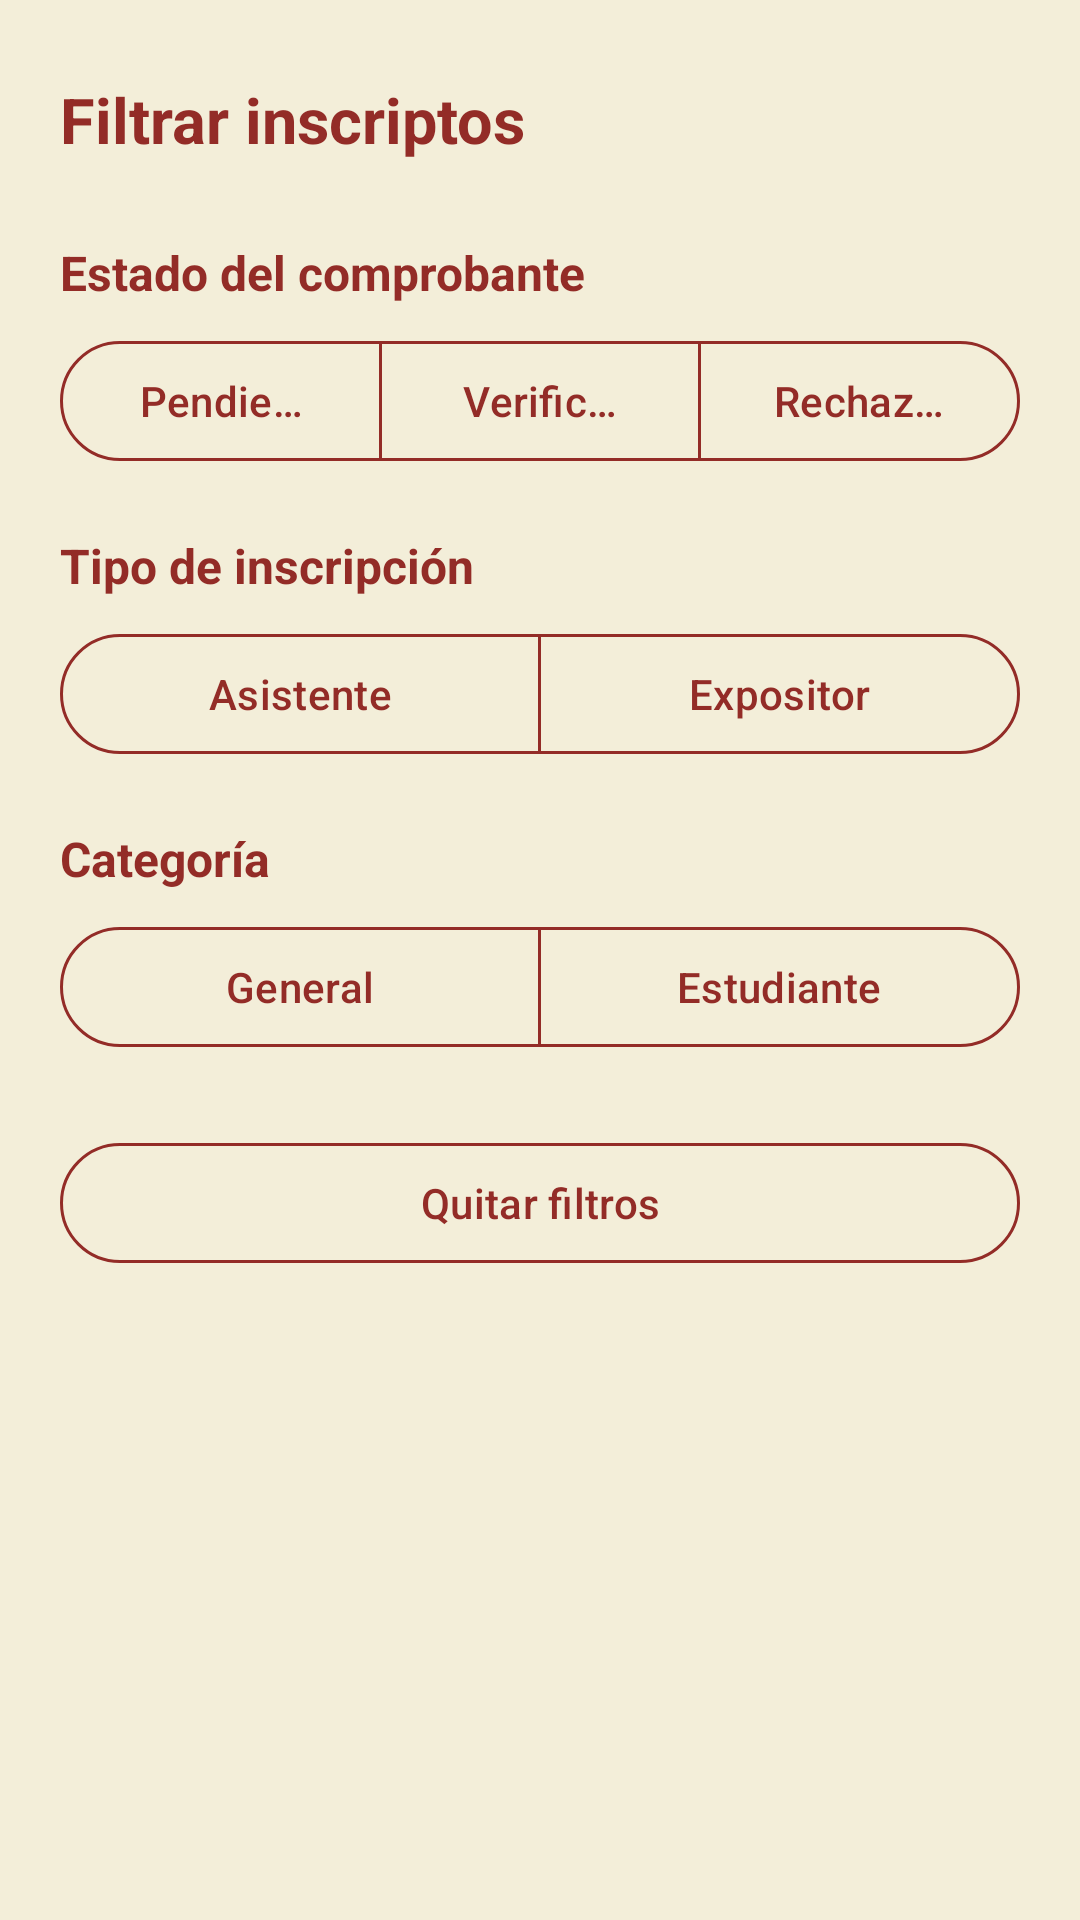

Write the Android layout XML for this screen, with the resource values it uses.
<!-- AndroidManifest.xml: application theme Theme.JNAB2025 -->
<!-- res/layout/fragment_filtro_inscriptos_bottom_sheet.xml -->
<?xml version="1.0" encoding="utf-8"?>
<ScrollView
    xmlns:android="http://schemas.android.com/apk/res/android"
    xmlns:app="http://schemas.android.com/apk/res-auto"
    android:layout_width="match_parent"
    android:layout_height="wrap_content"
    android:background="@color/cream">

    <LinearLayout
        android:layout_width="match_parent"
        android:layout_height="wrap_content"
        android:orientation="vertical"
        android:padding="20dp">

        <LinearLayout
            android:layout_width="match_parent"
            android:layout_height="wrap_content"
            android:gravity="center_vertical"
            android:orientation="horizontal">

            <TextView
                android:layout_width="0dp"
                android:layout_height="wrap_content"
                android:layout_weight="1"
                android:text="Filtrar inscriptos"
                android:textColor="@color/dark_red"
                android:textSize="21sp"
                android:textStyle="bold"/>

            <ImageButton
                android:id="@+id/btnCerrar"
                android:layout_width="40dp"
                android:layout_height="40dp"
                android:background="?attr/selectableItemBackgroundBorderless"
                android:contentDescription="Cerrar"
                android:src="@drawable/baseline_close_24"
                app:tint="@color/dark_red"/>

        </LinearLayout>


        

        <TextView
            android:layout_width="match_parent"
            android:layout_height="wrap_content"
            android:layout_marginTop="20dp"
            android:text="Estado del comprobante"
            android:textColor="@color/dark_red"
            android:textSize="16sp"
            android:textStyle="bold"/>

        <com.google.android.material.button.MaterialButtonToggleGroup
            android:id="@+id/grupoEstados"
            android:layout_width="match_parent"
            android:layout_height="wrap_content"
            android:layout_marginTop="8dp"
            app:singleSelection="false"
            app:selectionRequired="false">

            <com.google.android.material.button.MaterialButton
                android:id="@+id/btnPendiente"
                android:layout_width="0dp"
                android:layout_height="wrap_content"
                android:layout_weight="1"
                android:text="Pendiente"
                android:textAllCaps="false"
                app:backgroundTint="@color/filtro_boton_fondo"
                android:textColor="@color/filtro_boton_texto"
                app:strokeColor="@color/dark_red"
                app:strokeWidth="1dp"/>

            <com.google.android.material.button.MaterialButton
                android:id="@+id/btnVerificado"
                android:layout_width="0dp"
                android:layout_height="wrap_content"
                android:layout_weight="1"
                android:text="Verificado"
                android:textAllCaps="false"
                app:backgroundTint="@color/filtro_boton_fondo"
                android:textColor="@color/filtro_boton_texto"
                app:strokeColor="@color/dark_red"
                app:strokeWidth="1dp"/>

            <com.google.android.material.button.MaterialButton
                android:id="@+id/btnRechazado"
                android:layout_width="0dp"
                android:layout_height="wrap_content"
                android:layout_weight="1"
                android:text="Rechazado"
                android:textAllCaps="false"
                app:backgroundTint="@color/filtro_boton_fondo"
                android:textColor="@color/filtro_boton_texto"
                app:strokeColor="@color/dark_red"
                app:strokeWidth="1dp"/>

        </com.google.android.material.button.MaterialButtonToggleGroup>


        

        <TextView
            android:layout_width="match_parent"
            android:layout_height="wrap_content"
            android:layout_marginTop="20dp"
            android:text="Tipo de inscripción"
            android:textColor="@color/dark_red"
            android:textSize="16sp"
            android:textStyle="bold"/>

        <com.google.android.material.button.MaterialButtonToggleGroup
            android:id="@+id/grupoTipos"
            android:layout_width="match_parent"
            android:layout_height="wrap_content"
            android:layout_marginTop="8dp"
            app:singleSelection="false"
            app:selectionRequired="false">

            <com.google.android.material.button.MaterialButton
                android:id="@+id/btnAsistente"
                android:layout_width="0dp"
                android:layout_height="wrap_content"
                android:layout_weight="1"
                android:text="Asistente"
                android:textAllCaps="false"
                app:backgroundTint="@color/filtro_boton_fondo"
                android:textColor="@color/filtro_boton_texto"
                app:strokeColor="@color/dark_red"
                app:strokeWidth="1dp"/>

            <com.google.android.material.button.MaterialButton
                android:id="@+id/btnExpositor"
                android:layout_width="0dp"
                android:layout_height="wrap_content"
                android:layout_weight="1"
                android:text="Expositor"
                android:textAllCaps="false"
                app:backgroundTint="@color/filtro_boton_fondo"
                android:textColor="@color/filtro_boton_texto"
                app:strokeColor="@color/dark_red"
                app:strokeWidth="1dp"/>

        </com.google.android.material.button.MaterialButtonToggleGroup>


        

        <TextView
            android:layout_width="match_parent"
            android:layout_height="wrap_content"
            android:layout_marginTop="20dp"
            android:text="Categoría"
            android:textColor="@color/dark_red"
            android:textSize="16sp"
            android:textStyle="bold"/>

        <com.google.android.material.button.MaterialButtonToggleGroup
            android:id="@+id/grupoCategorias"
            android:layout_width="match_parent"
            android:layout_height="wrap_content"
            android:layout_marginTop="8dp"
            app:singleSelection="false"
            app:selectionRequired="false">

            <com.google.android.material.button.MaterialButton
                android:id="@+id/btnGeneral"
                android:layout_width="0dp"
                android:layout_height="wrap_content"
                android:layout_weight="1"
                android:text="General"
                android:textAllCaps="false"
                app:backgroundTint="@color/filtro_boton_fondo"
                android:textColor="@color/filtro_boton_texto"
                app:strokeColor="@color/dark_red"
                app:strokeWidth="1dp"/>

            <com.google.android.material.button.MaterialButton
                android:id="@+id/btnEstudiante"
                android:layout_width="0dp"
                android:layout_height="wrap_content"
                android:layout_weight="1"
                android:text="Estudiante"
                android:textAllCaps="false"
                app:backgroundTint="@color/filtro_boton_fondo"
                android:textColor="@color/filtro_boton_texto"
                app:strokeColor="@color/dark_red"
                app:strokeWidth="1dp"/>

        </com.google.android.material.button.MaterialButtonToggleGroup>


        <com.google.android.material.button.MaterialButton
            android:id="@+id/btnQuitarFiltros"
            android:layout_width="match_parent"
            android:layout_height="wrap_content"
            android:layout_marginTop="24dp"
            android:text="Quitar filtros"
            android:textAllCaps="false"
            android:textColor="@color/dark_red"
            app:backgroundTint="@color/cream"
            app:strokeColor="@color/dark_red"
            app:strokeWidth="1dp"/>

    </LinearLayout>

</ScrollView>
<!-- resources referenced by this layout -->
<resources>
  <color name="cream">#F3EED9</color>
  
      |
  <color name="dark_red">#932C27</color>
  <style name="Theme.JNAB2025" parent="Base.Theme.JNAB2025" />
  <style name="Base.Theme.JNAB2025" parent="Theme.Material3.DayNight.NoActionBar">
          
          
      </style>
</resources>
